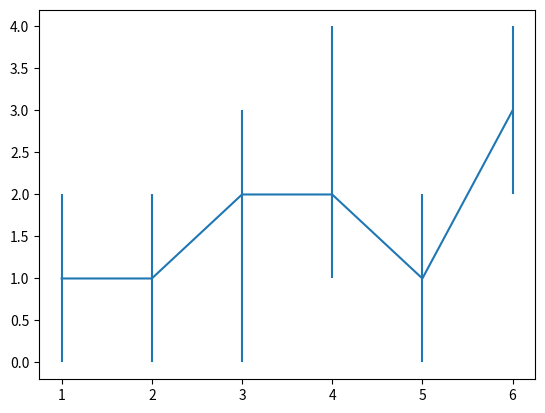

Write Python code to recreate this figure.
#!/usr/bin/python
import numpy as np
import matplotlib.pyplot as plt

fig, ax = plt.subplots()
XX = [1., 2., 3., 4., 5., 6.]
YY = [1., 1., 2., 2., 1., 3.]
YYerrMin = [1., 1., 2., 1., 1., 1.]
YYerrMax = [1., 1., 1., 2., 1., 1.]
asymmetric_error=[ YYerrMin, YYerrMax]
ax.errorbar(XX, YY, yerr=asymmetric_error)
plt.show()
